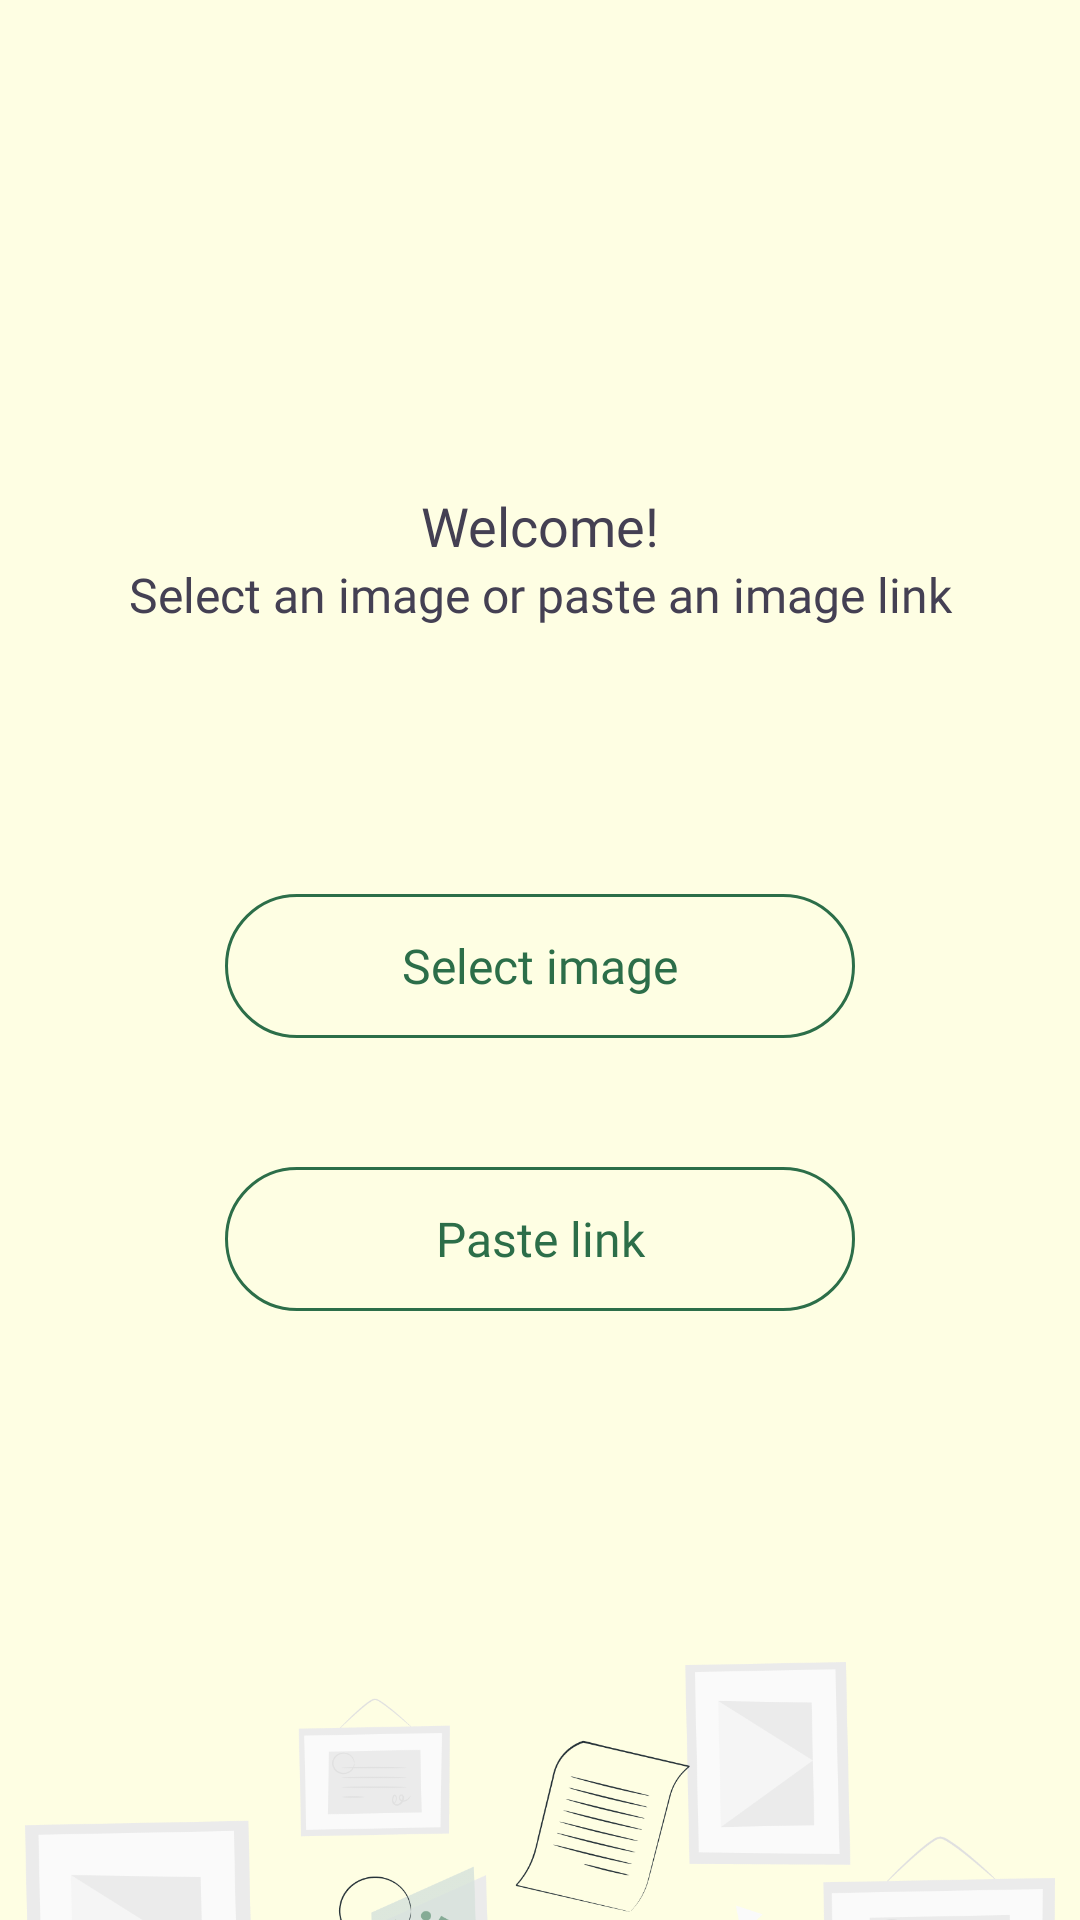

Write the Android layout XML for this screen, with the resource values it uses.
<!-- AndroidManifest.xml: application theme AppTheme -->
<!-- res/layout/fragment_welcome.xml -->
<?xml version="1.0" encoding="utf-8"?>
<androidx.constraintlayout.widget.ConstraintLayout xmlns:android="http://schemas.android.com/apk/res/android"
    xmlns:tools="http://schemas.android.com/tools"
    android:layout_width="match_parent"
    xmlns:app="http://schemas.android.com/apk/res-auto"
    android:id="@+id/welcome_constraint"
    android:layout_height="match_parent"
    android:background="#FEFEE3"
    tools:context=".welcome.WelcomeFragment">

    <ScrollView
        android:id="@+id/welcome_scroll"
        android:layout_width="match_parent"
        android:layout_height="wrap_content"
        android:background="#FEFEE3"
        app:layout_constraintEnd_toEndOf="parent"
        app:layout_constraintStart_toStartOf="parent"
        app:layout_constraintTop_toTopOf="parent"
        tools:context=".welcome.WelcomeFragment">

        <LinearLayout
            android:id="@+id/welcome_linear"
            android:layout_width="match_parent"
            android:layout_height="wrap_content"
            android:background="#FEFEE3"
            android:orientation="vertical">

            <TextView
                android:id="@+id/welcome_text"
                android:layout_width="match_parent"
                android:layout_height="wrap_content"
                android:layout_marginStart="16dp"
                android:layout_marginTop="163dp"
                android:layout_marginEnd="16dp"
                android:fontFamily="@font/raleway"
                android:text="@string/welcome"
                android:textAlignment="center"
                android:textColor="#444053"
                android:textSize="18sp" />

            <TextView
                android:id="@+id/welcome_select_text"
                android:layout_width="match_parent"
                android:layout_height="wrap_content"
                android:fontFamily="@font/raleway"
                android:text="@string/select_an_image_or_paste_an_image_link"
                android:textAlignment="center"
                android:textColor="#444053"
                android:textSize="16sp" />

            <Button
                android:id="@+id/welcome_select_btn"
                android:layout_width="match_parent"
                android:layout_height="wrap_content"
                android:layout_marginStart="75dp"
                android:layout_marginTop="89dp"
                android:layout_marginEnd="75dp"
                android:background="@drawable/transparent_rounded_corner"
                android:fontFamily="@font/raleway"
                android:text="@string/select_image_text"
                android:textAllCaps="false"
                android:textAlignment="center"
                android:textColor="#2C6E49"
                android:textSize="16sp" />

            <Button
                android:id="@+id/welcome_paste_btn"
                android:layout_width="match_parent"
                android:layout_height="wrap_content"
                android:layout_marginStart="75dp"
                android:layout_marginTop="43dp"
                android:layout_marginEnd="75dp"
                android:background="@drawable/transparent_rounded_corner"
                android:fontFamily="@font/raleway"
                android:text="@string/paste_link"
                android:textAllCaps="false"
                android:textAlignment="center"
                android:textColor="#2C6E49"
                android:textSize="16sp" />
        </LinearLayout>
    </ScrollView>

    <ImageView
        android:id="@+id/background_img"
        android:layout_width="match_parent"
        android:layout_height="wrap_content"
        android:layout_marginStart="8dp"
        android:layout_marginTop="570dp"
        android:layout_marginEnd="8dp"
        android:adjustViewBounds="true"
        android:contentDescription="@string/an_image_showing_documents"
        android:src="@drawable/background"
        app:layout_constraintBottom_toBottomOf="parent"
        app:layout_constraintEnd_toEndOf="parent"
        app:layout_constraintStart_toStartOf="parent"
        app:layout_constraintTop_toTopOf="parent" />

</androidx.constraintlayout.widget.ConstraintLayout>
<!-- resources referenced by this layout -->
<resources>
  <!-- drawable background: png bitmap (drawable, 46879 bytes) -->
  <!-- drawable transparent_rounded_corner (drawable) -->
  <?xml version="1.0" encoding="utf-8"?>
  <shape xmlns:android="http://schemas.android.com/apk/res/android">
      <corners android:radius="30dp"/>
      <stroke android:width="1dp" android:color="#2C6E49"/>
      <solid android:color="@android:color/transparent"/>
  </shape>
  <string name="an_image_showing_documents">An image showing documents</string>
  <string name="paste_link">Paste link</string>
  <string name="select_an_image_or_paste_an_image_link">Select an image or paste an image link</string>
  <string name="select_image_text">Select image</string>
  <string name="welcome">Welcome!</string>
  <style name="AppTheme" parent="Theme.AppCompat.Light.DarkActionBar">
          
          <item name="colorPrimary">@color/colorPrimary</item>
          <item name="colorPrimaryDark">@color/colorPrimaryDark</item>
          <item name="colorAccent">@color/colorAccent</item>
      </style>
  <color name="colorPrimary">#2C6E49</color>
  <color name="colorPrimaryDark">#2C6E49</color>
  <color name="colorAccent">#03DAC5</color>
</resources>
